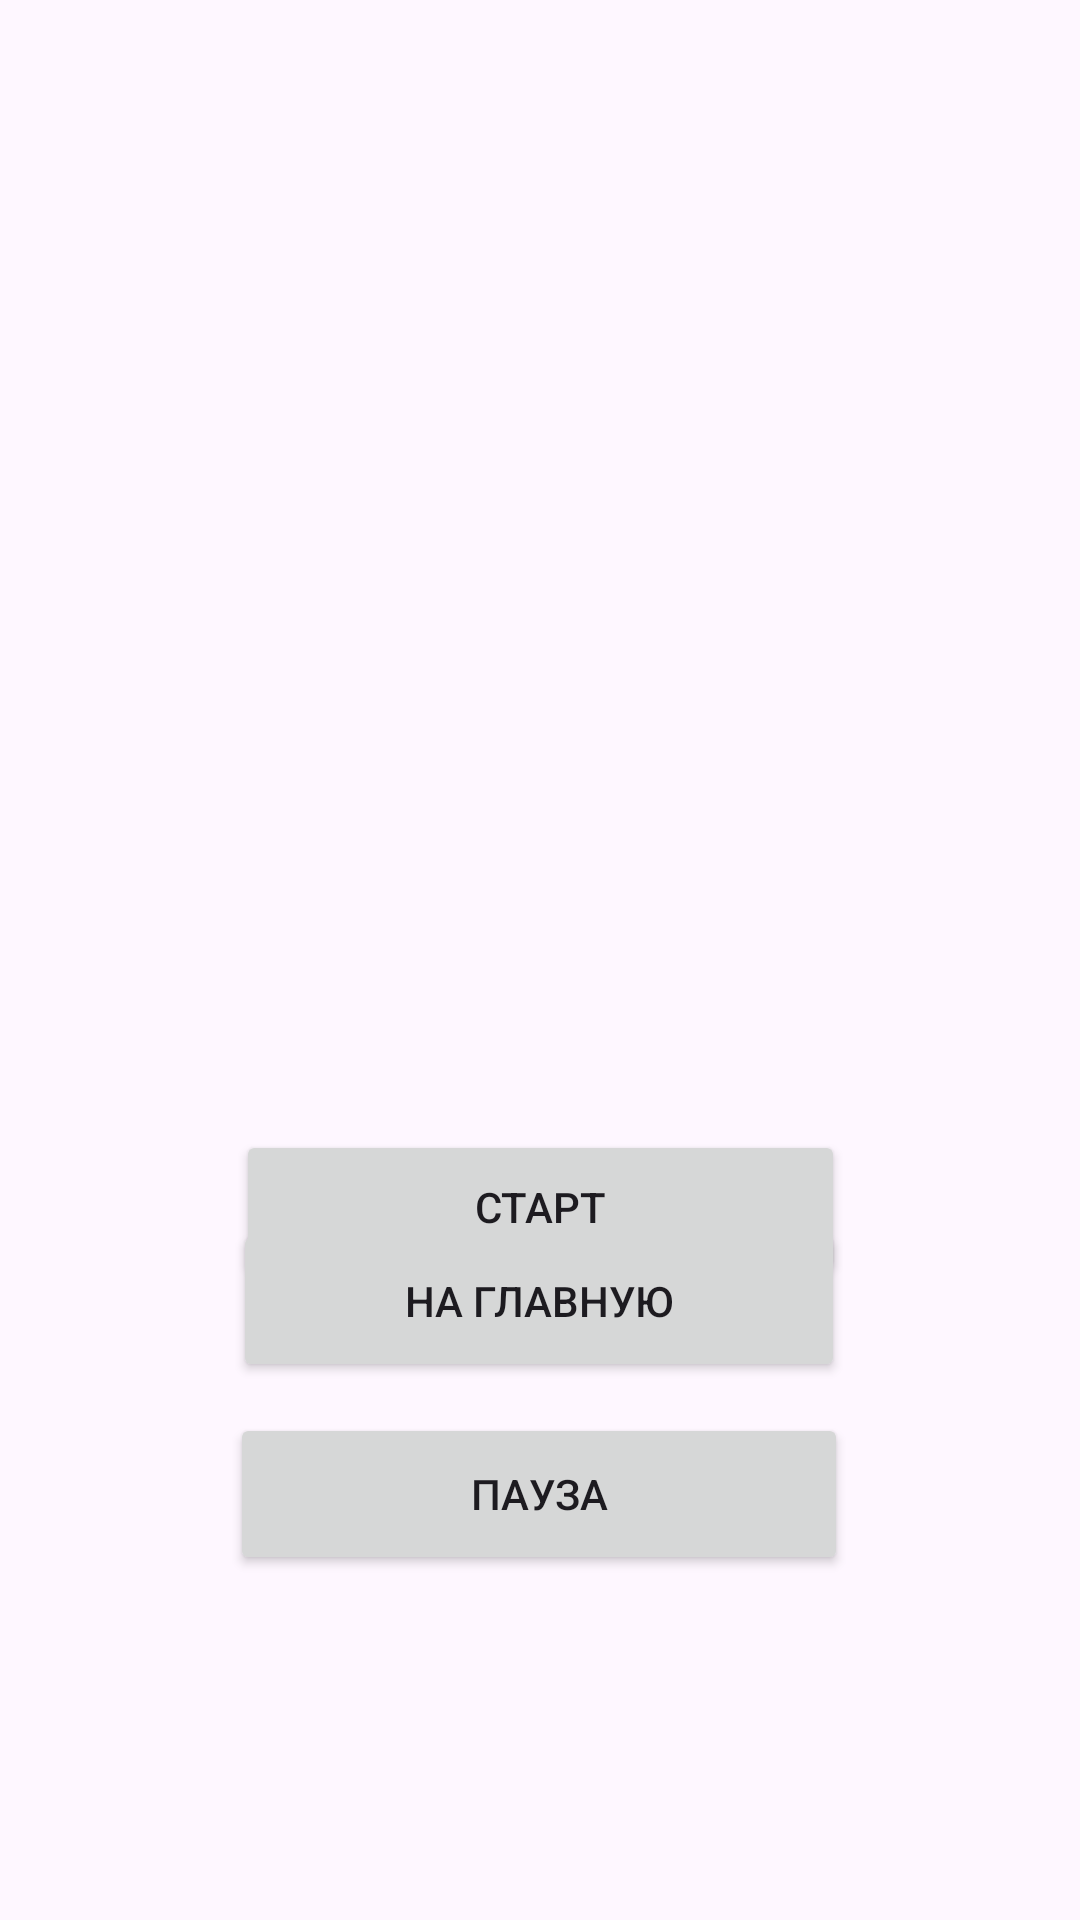

Write the Android layout XML for this screen, with the resource values it uses.
<!-- AndroidManifest.xml: application theme Theme.Animtion -->
<!-- res/layout/activity_main.xml -->
<?xml version="1.0" encoding="utf-8"?>
<androidx.constraintlayout.widget.ConstraintLayout xmlns:android="http://schemas.android.com/apk/res/android"
    xmlns:app="http://schemas.android.com/apk/res-auto"
    xmlns:tools="http://schemas.android.com/tools"
    android:id="@+id/main"
    android:layout_width="match_parent"
    android:layout_height="match_parent"
    tools:context=".MainActivity">

    <ImageView
        android:id="@+id/animImageView"
        android:layout_width="281dp"
        android:layout_height="283dp"
        android:layout_margin="10dp"
        android:src="@drawable/animation"
        app:layout_constraintBottom_toBottomOf="parent"
        app:layout_constraintEnd_toEndOf="parent"
        app:layout_constraintStart_toStartOf="parent"
        app:layout_constraintTop_toTopOf="parent"
        app:layout_constraintVertical_bias="0.147" />

    <Button
        android:id="@+id/backButton"
        android:layout_width="204dp"
        android:layout_height="54dp"
        android:text="На главную"
        app:layout_constraintBottom_toBottomOf="parent"
        app:layout_constraintEnd_toEndOf="parent"
        app:layout_constraintHorizontal_bias="0.497"
        app:layout_constraintStart_toStartOf="parent"
        app:layout_constraintTop_toTopOf="parent"
        app:layout_constraintVertical_bias="0.694" />

    <Button
        android:id="@+id/start_bt"
        android:layout_width="203dp"
        android:layout_height="51dp"
        android:layout_marginTop="55dp"
        android:text="Старт"
        app:layout_constraintBottom_toTopOf="@+id/backButton"
        app:layout_constraintEnd_toEndOf="parent"
        app:layout_constraintStart_toStartOf="parent"
        app:layout_constraintTop_toBottomOf="@+id/animImageView" />

    <Button
        android:id="@+id/pause"
        android:layout_width="206dp"
        android:layout_height="54dp"
        android:layout_marginTop="5dp"
        android:text="Пауза"
        app:layout_constraintBottom_toBottomOf="parent"
        app:layout_constraintEnd_toEndOf="parent"
        app:layout_constraintHorizontal_bias="0.497"
        app:layout_constraintStart_toStartOf="parent"
        app:layout_constraintTop_toBottomOf="@+id/backButton"
        app:layout_constraintVertical_bias="0.044" />

</androidx.constraintlayout.widget.ConstraintLayout>
<!-- resources referenced by this layout -->
<resources>
  <style name="Theme.Animtion" parent="Base.Theme.Animtion" />
  <style name="Base.Theme.Animtion" parent="Theme.Material3.DayNight.NoActionBar">
          
          
      </style>
</resources>
